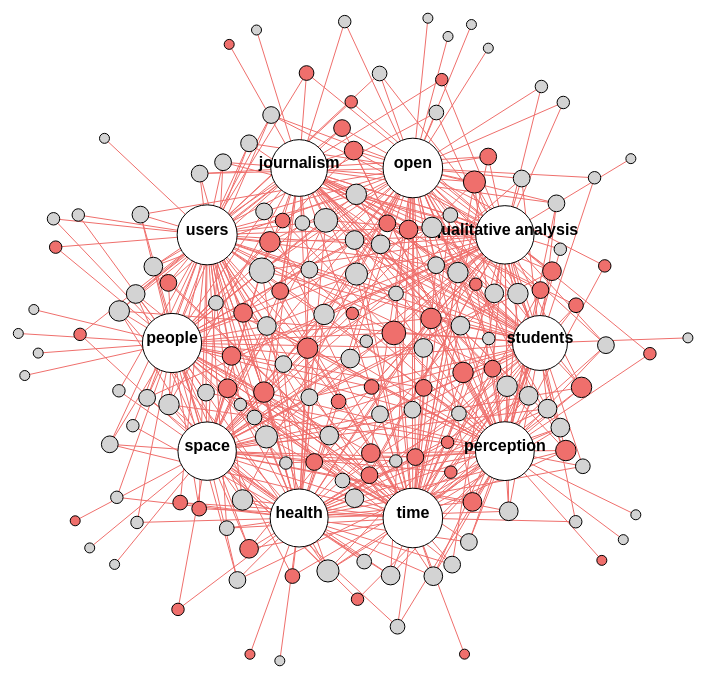
D3 v4 page, settled after 480 driven frames (8 s of simulated time); the page loaded 1 data file(s).


// ── js/topic.js
 var svg = d3.select("svg"),
 margins = {top: 10, right: 20, bottom:20, left: 20},
 width = window.innerWidth - margins.right - margins.left - 10,
 height = window.innerHeight - margins.top - margins.bottom - 10;
 padding = 180;

 svg.attr("width", width)
 .attr("height", height);

 var graphGroup = svg.append('g');

 var color = d3.scaleOrdinal()
 .range(["#d3d3d3","#ffffff","#EF6F6C" ]);

 var counter = 0;

 var size = d3.scalePow()
 .exponent([0.001])
 .range([5, 30])
 .domain([0,30])

 var stroke = d3.scaleLinear()
 .range([1,6])

 d3.json("info.json", function(error, graph) {
    //    data.forEach(function(d) {
    //     d.date = parseDate(d.date);
    //     d.close = +d.close;
    // })
    ;

    graph.nodes.forEach(function(node){
      if (node.attributes.color == "topics") {
        var circularX = (width / 2 + margins.left) + (height / 2 - padding) * Math.cos(2 * Math.PI * counter / 10);
        var circularY = (height / 2 + margins.top) + (height / 2 - padding) * Math.sin(2 * Math.PI * counter / 10);
        node.fx = circularX;
        node.fy = circularY;
        counter++;
      }
    })

    var simulation = d3.forceSimulation()
    .force("link", d3.forceLink().id(function(d) { return d.id; }))
    .force("charge", d3.forceManyBody().strength(-250))
    .force('collision', d3.forceCollide().radius(function(d) {
      return d.size + 1
    }));

    var zoom_handler = d3.zoom()
    .on("zoom", zoom_actions);
    zoom_handler(svg);


    size.domain(d3.extent(graph.nodes, function(d) { return d.size}))
    stroke.domain(d3.extent(graph.links, function(d) { return d.attributes.force}))
    console.log(stroke.domain())



    var link = graphGroup.append("g")
    .attr("class", "links")
    .selectAll("line")
    .data(graph.links)
    .enter().append("line")
    .attr("stroke-width", function(d) { return Math.sqrt(d.size) });


    var node = graphGroup.append("g")
    .attr("class", "nodes")
    .selectAll("g")
    .data(graph.nodes)
    .enter().append("g")
    .attr("r", function(d) { return size(d.size); })
    .attr("fill", function(d) { return color(d.color); })
    .on('mouseover.fade', fade(0.1))
    .on("mouseout.fade", function() {
      circle.transition()
      .duration(100)
      .style("opacity", 0);
    })
    .on('mouseout.fade', fade(1))
    .on("mousemove", function() {  
    })
    .on('dblclick',releasenode)
    .call(d3.drag()
      .on("start", dragstarted)
      .on("drag", dragged))


    var circles = node.append("circle")
    .attr("r", function(d) {return size(d.size);})
    .call(d3.drag()
      .on("start", dragstarted)
      .on("drag", dragged)
      .on("end", dragended));


    var labels = node.append("svg:text")
    .filter(function(d){
      return d.attributes.color == "topics"
    })
    .text(function(d) {
      return d.attributes.value;})
    .attr("class", "labels")
    .style("fill", "black");

// tooltip

d3.selectAll("circle").on("click",d => {
  d3.selectAll("h5") .remove()
  d3.selectAll("h4").remove()
  d3.selectAll("h1").remove()
  d3.select("#tooltip").append("h5")
  .text(d.attributes.title)
  d3.select("#tooltip").append("h4")
  .text(d.attributes.author)
   d3.select("#tooltip").append("h1")
  .text(d.attributes.country)

});

simulation
.nodes(graph.nodes)
.on("tick", ticked);

simulation.force("link")
.links(graph.links);

simulation.on("tick", ticked);
const linkedByIndex = {};
graph.links.forEach(d => {
  linkedByIndex[`${d.source.index},${d.target.index}`] = 1;
});

      //FUNCTIONS//

      function isConnected(a, b) {
        return linkedByIndex[`${a.index},${b.index}`] || linkedByIndex[`${b.index},${a.index}`] || a.index === b.index;
      }

      function fade(opacity) {
        return d => {
          node.style('stroke-opacity', function (o) {
            const thisOpacity = isConnected(d, o) ? 1 : opacity;
            this.setAttribute('fill-opacity', thisOpacity);
            return thisOpacity;
          });

          link.style('stroke-opacity', o => (o.source === d || o.target === d ? 0.6 : opacity));

        };
      }


      function ticked() {
        link
        .attr("x1", function(d) { return d.source.x; })
        .attr("y1", function(d) { return d.source.y; })
        .attr("x2", function(d) { return d.target.x; })
        .attr("y2", function(d) { return d.target.y; });

        node
        .attr("transform", function(d) {
          return "translate(" + d.x + "," + d.y + ")";
        })
      }
    });


 function zoom_actions(d){
  graphGroup.attr("transform", d3.event.transform);
    // graphGroup.selectAll("text").style("font-size", size(d.size) / d3.event.transform.k + "px");
    // graphGroup.selectAll(".links").style("stroke-width", d.attributes.force / d3.event.transform.k);
  }

  function dragstarted(d) {
    if (!d3.event.active) simulation.alphaTarget(0.3).restart();
    d.fx = d.x;
    d.fy = d.y;
  }

  function dragged(d) {
    d.fx = d3.event.x;
    d.fy = d3.event.y;
  }

  function dragended(d) {
    if (!d3.event.active) simulation.alphaTarget(0);
    d.fx = null;
    d.fy = null;
  }

  function releasenode(d) {
    d.fx = null;
    d.fy = null;
  }

### data: info.json
{
 "nodes": [
  {
   "label": "19",
   "ex": -321.6,
   "ey": -198.1,
   "id": "paper_1f0e3dad99908345f7439f8ffabdffc4",
   "attributes": {
    "value (color 2)": "n/a",
    "author": "AAVV",
    "value": "0.02 | 0.31 | 0.67",
    "color": "paper",
    "Occurrences Count": "3",
    "country": "Ukraine",
    "type": "Paper",
    "title": "Looking for places with illegal amber mi…"
   },
   "color": "rgb(158,0,14)",
   "size": 8.966
  },
  {
   "label": "3",
   "ex": -135.1,
   "ey": 481.4,
   "id": "topics_eccbc87e4b5ce2fe28308fd9f2a7baf3",
   "attributes": {
    "value (color 2)": "-0.01 | 0.01 | 0.02 | 0.04 | 0.06 | 0.07…",
    "author": "Topic III",
    "value": "students",
    "color": "topics",
    "Occurrences Count": "47",
    "title": "students, tools, needs, physical, patien…"
   },
   "color": "rgb(192,192,192)",
   "size": 41.21
  },
  {
   "label": "76",
   "ex": -225.0,
   "ey": 0.1859,
   "id": "paper_fbd7939d674997cdb4692d34de8633c4",
   "attributes": {
    "value (color 2)": "n/a",
    "author": "AAVV",
    "value": "0.05 | 0.21 | 0.22 | 0.52",
    "color": "paper",
    "Occurrences Count": "4",
    "country": "USA",
    "type": "Paper",
    "title": "Feeling Numbers: The Emotional Impact of…"
   },
   "color": "rgb(158,0,14)",
   "size": 9.698
  },
  {
   "label": "95",
   "ex": 472.1,
   "ey": -322.3,
   "id": "paper_812b4ba287f5ee0bc9d43bbf5bbe87fb",
   "attributes": {
    "value (color 2)": "n/a",
    "author": "AAVV",
    "value": "1",
    "color": "paper",
    "Occurrences Count": "1",
    "country": "Canada, UK",
    "type": "Paper",
    "title": "Critical visualization is a generative p…"
   },
   "color": "rgb(158,0,14)",
   "size": 7.5
  },
  {
   "label": "144",
   "ex": -356.8,
   "ey": -352.2,
   "id": "paper_0a09c8844ba8f0936c20bd791130d6b6",
   "attributes": {
    "value (color 2)": "n/a",
    "author": "Omar Sosa-Tzec",
    "value": "0.01 | 0.2 | 0.78",
    "color": "paper",
    "Occurrences Count": "3",
    "country": "USA",
    "type": "Paper",
    "title": "Critical-oriented physical visualization…"
   },
   "color": "rgb(158,0,14)",
   "size": 8.966
  },
  {
   "label": "113",
   "ex": -280.4,
   "ey": -395.9,
   "id": "paper_73278a4a86960eeb576a8fd4c9ec6997",
   "attributes": {
    "value (color 2)": "n/a",
    "author": "Brian Romers",
    "value": "0.28 | 0.71",
    "color": "paper",
    "Occurrences Count": "2",
    "country": "USA",
    "type": "Lighting Talk",
    "title": "Invisible Cathedrals: exploring the soni…"
   },
   "color": "rgb(255,185,179)",
   "size": 8.233
  },
  {
   "label": "106",
   "ex": 44.74,
   "ey": -569.2,
   "id": "paper_f0935e4cd5920aa6c7c996a5ee53a70f",
   "attributes": {
    "value (color 2)": "n/a",
    "author": "Kim Albrecht",
    "value": "0.02 | 0.14 | 0.84",
    "color": "paper",
    "Occurrences Count": "3",
    "country": "Germany",
    "type": "Paper",
    "title": "Visualization is the message"
   },
   "color": "rgb(158,0,14)",
   "size": 8.966
  },
  {
   "label": "40",
   "ex": -63.11,
   "ey": -149.0,
   "id": "paper_d645920e395fedad7bbbed0eca3fe2e0",
   "attributes": {
    "value (color 2)": "n/a",
    "author": "Lulu Pinney",
    "value": "0.09 | 0.13 | 0.31 | 0.47",
    "color": "paper",
    "Occurrences Count": "4",
    "country": "UK",
    "type": "Lighting Talk",
    "title": "Today, at work, I had to visualise some …"
   },
   "color": "rgb(255,185,179)",
   "size": 9.698
  },
  "... 155 more items"
 ],
 "links": [
  {
   "source": "paper_e00da03b685a0dd18fb6a08af0923de0",
   "target": "topics_e4da3b7fbbce2345d7772b0674a318d5",
   "id": "147",
   "attributes": {
    "Matchings Count": "1"
   },
   "color": "rgb(192,192,192)",
   "size": 1.0
  },
  {
   "source": "paper_c74d97b01eae257e44aa9d5bade97baf",
   "target": "topics_c4ca4238a0b923820dcc509a6f75849b",
   "id": "215",
   "attributes": {
    "Matchings Count": "1"
   },
   "color": "rgb(192,192,192)",
   "size": 1.0
  },
  {
   "source": "paper_1385974ed5904a438616ff7bdb3f7439",
   "target": "topics_c81e728d9d4c2f636f067f89cc14862c",
   "id": "149",
   "attributes": {
    "Matchings Count": "1"
   },
   "color": "rgb(192,192,192)",
   "size": 1.0
  },
  {
   "source": "paper_a684eceee76fc522773286a895bc8436",
   "target": "topics_eccbc87e4b5ce2fe28308fd9f2a7baf3",
   "id": "363",
   "attributes": {
    "Matchings Count": "1"
   },
   "color": "rgb(192,192,192)",
   "size": 1.0
  },
  {
   "source": "paper_d2ddea18f00665ce8623e36bd4e3c7c5",
   "target": "topics_d3d9446802a44259755d38e6d163e820",
   "id": "441",
   "attributes": {
    "Matchings Count": "1"
   },
   "color": "rgb(192,192,192)",
   "size": 1.0
  },
  {
   "source": "paper_a3f390d88e4c41f2747bfa2f1b5f87db",
   "target": "topics_c4ca4238a0b923820dcc509a6f75849b",
   "id": "423",
   "attributes": {
    "Matchings Count": "1"
   },
   "color": "rgb(192,192,192)",
   "size": 1.0
  },
  {
   "source": "paper_7f6ffaa6bb0b408017b62254211691b5",
   "target": "topics_eccbc87e4b5ce2fe28308fd9f2a7baf3",
   "id": "49",
   "attributes": {
    "Matchings Count": "1"
   },
   "color": "rgb(192,192,192)",
   "size": 1.0
  },
  {
   "source": "paper_9a1158154dfa42caddbd0694a4e9bdc8",
   "target": "topics_eccbc87e4b5ce2fe28308fd9f2a7baf3",
   "id": "355",
   "attributes": {
    "Matchings Count": "1"
   },
   "color": "rgb(192,192,192)",
   "size": 1.0
  },
  "... 542 more items"
 ]
}